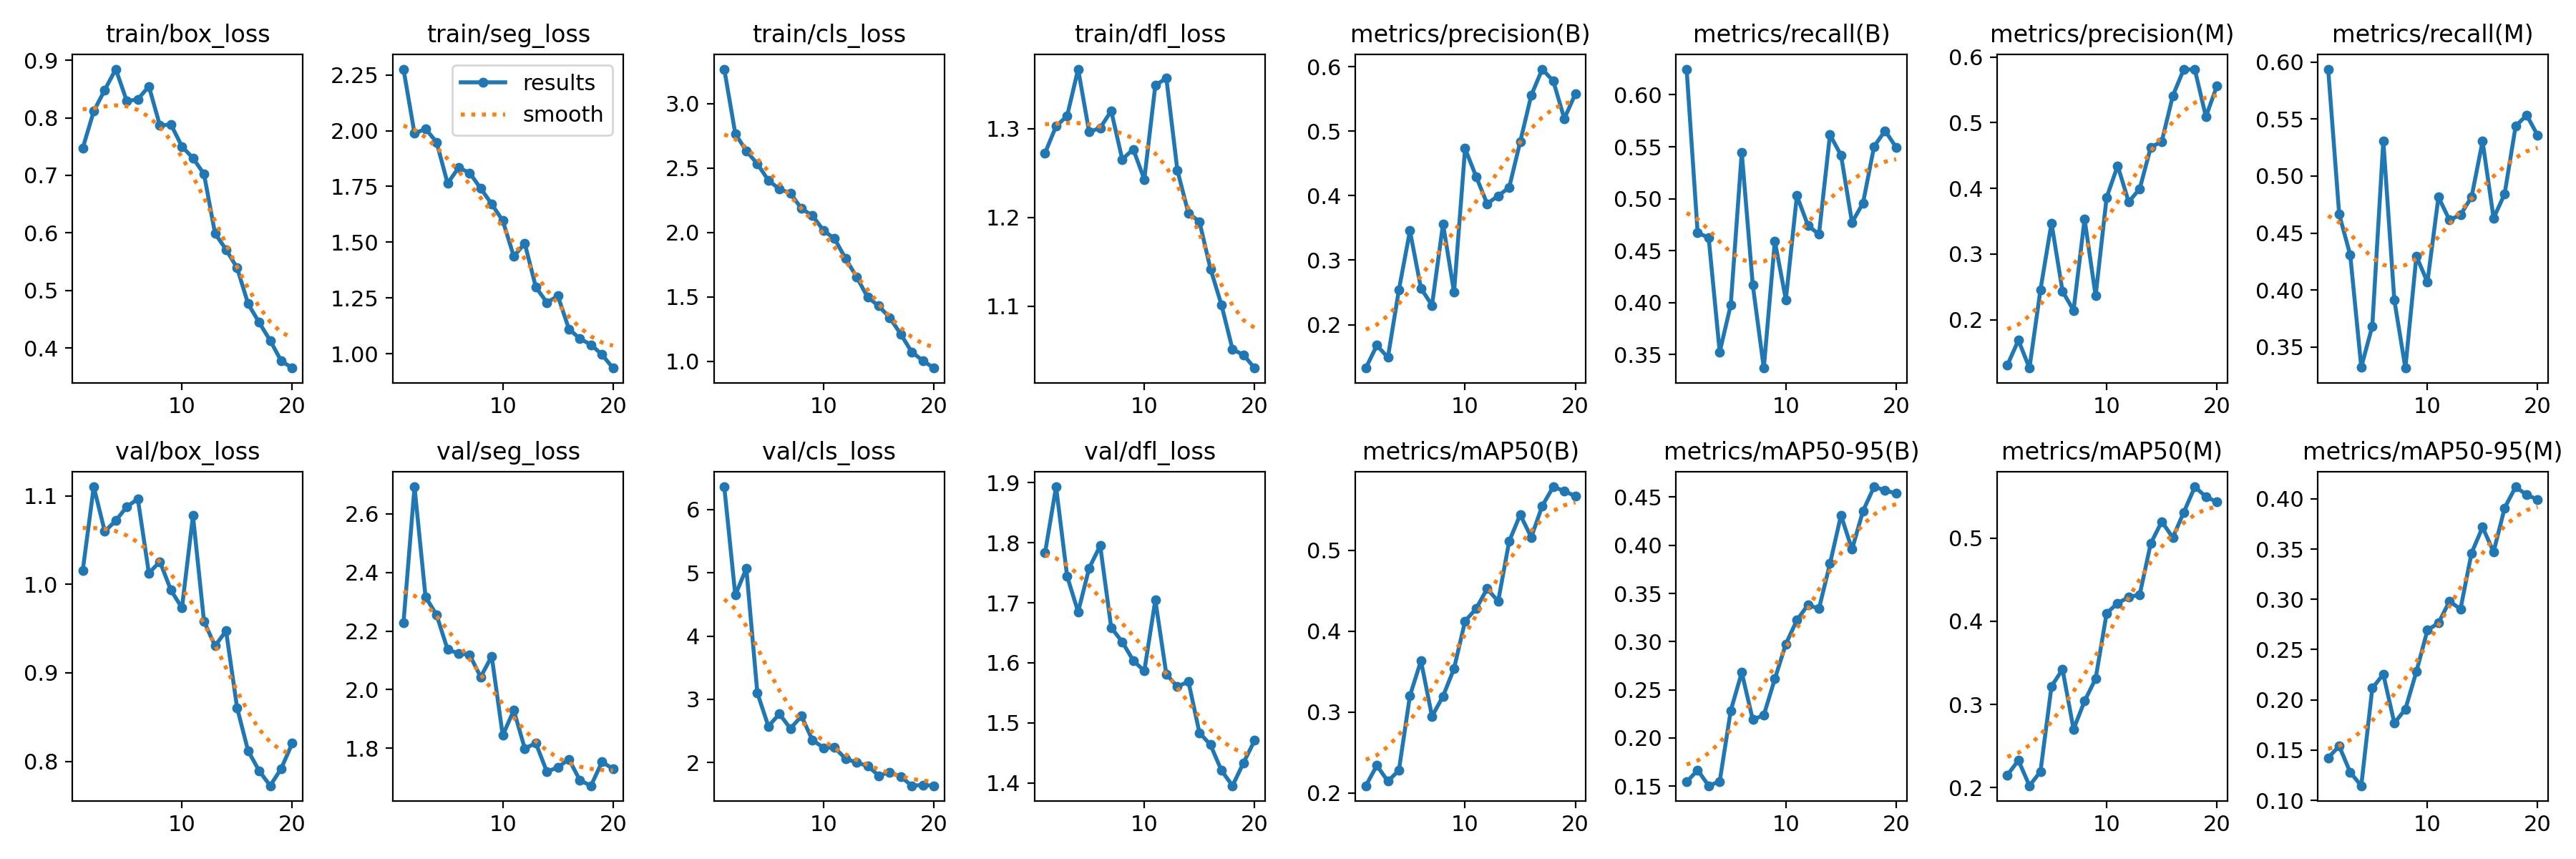

Data behind this chart, as committed beside it:
epoch, train/box_loss, train/seg_loss, train/cls_loss, train/dfl_loss, metrics/precision(B), metrics/recall(B), metrics/mAP50(B), metrics/mAP50-95(B), metrics/precision(M), metrics/recall(M), metrics/mAP50(M), metrics/mAP50-95(M), val/box_loss, val/seg_loss, val/cls_loss, val/dfl_loss, lr/pg0, lr/pg1, lr/pg2
1, 0.747, 2.276, 3.268, 1.273, 0.1327, 0.6247, 0.2091, 0.1542, 0.1312, 0.5939, 0.2152, 0.1424, 1.015, 2.228, 6.361, 1.783, 0.0001727, 0.0001727, 0.0001727
2, 0.8114, 1.988, 2.767, 1.303, 0.168, 0.4673, 0.2341, 0.1666, 0.1689, 0.4664, 0.2328, 0.154, 1.11, 2.693, 4.647, 1.893, 0.0003309, 0.0003309, 0.0003309
3, 0.8483, 2.008, 2.633, 1.314, 0.1492, 0.4625, 0.2146, 0.1503, 0.1265, 0.4307, 0.2023, 0.1279, 1.06, 2.316, 5.071, 1.744, 0.0004716, 0.0004716, 0.0004716
4, 0.8845, 1.949, 2.533, 1.367, 0.2542, 0.3525, 0.2282, 0.1547, 0.2459, 0.3323, 0.2194, 0.1145, 1.072, 2.256, 3.102, 1.685, 0.0004479, 0.0004479, 0.0004479
5, 0.8288, 1.764, 2.405, 1.296, 0.3454, 0.3977, 0.3203, 0.2282, 0.3474, 0.3682, 0.3219, 0.2116, 1.088, 2.137, 2.574, 1.758, 0.0004218, 0.0004218, 0.0004218
6, 0.8321, 1.834, 2.336, 1.301, 0.2564, 0.5445, 0.3634, 0.2679, 0.2434, 0.5308, 0.3422, 0.2255, 1.097, 2.124, 2.769, 1.795, 0.0003958, 0.0003958, 0.0003958
7, 0.8546, 1.811, 2.304, 1.32, 0.2299, 0.4169, 0.2947, 0.2189, 0.2143, 0.3911, 0.2703, 0.1769, 1.013, 2.119, 2.538, 1.659, 0.0003698, 0.0003698, 0.0003698
8, 0.7866, 1.741, 2.185, 1.266, 0.3563, 0.337, 0.3196, 0.2236, 0.3534, 0.3315, 0.3041, 0.1907, 1.026, 2.043, 2.734, 1.635, 0.0003437, 0.0003437, 0.0003437
9, 0.7883, 1.671, 2.13, 1.277, 0.2503, 0.4591, 0.3539, 0.2613, 0.2364, 0.4297, 0.331, 0.2281, 0.9934, 2.114, 2.354, 1.604, 0.0003177, 0.0003177, 0.0003177
10, 0.7501, 1.597, 2.015, 1.243, 0.473, 0.4029, 0.4124, 0.2975, 0.3864, 0.4069, 0.4097, 0.2693, 0.9734, 1.844, 2.235, 1.586, 0.0002917, 0.0002917, 0.0002917
11, 0.73, 1.437, 1.951, 1.349, 0.4297, 0.5029, 0.4277, 0.3222, 0.4345, 0.4816, 0.4218, 0.2765, 1.077, 1.93, 2.236, 1.704, 0.0002656, 0.0002656, 0.0002656
12, 0.7023, 1.494, 1.797, 1.357, 0.3875, 0.4744, 0.4524, 0.3382, 0.3795, 0.4614, 0.429, 0.2981, 0.9582, 1.799, 2.062, 1.581, 0.0002396, 0.0002396, 0.0002396
13, 0.5991, 1.299, 1.655, 1.253, 0.3998, 0.4656, 0.4369, 0.3341, 0.3995, 0.4661, 0.4321, 0.2904, 0.9304, 1.817, 1.999, 1.56, 0.0002136, 0.0002136, 0.0002136
14, 0.5712, 1.23, 1.497, 1.205, 0.4127, 0.5615, 0.511, 0.3809, 0.4625, 0.4815, 0.4937, 0.3461, 0.9474, 1.72, 1.948, 1.569, 0.0001875, 0.0001875, 0.0001875
15, 0.5394, 1.259, 1.43, 1.196, 0.4836, 0.5419, 0.5439, 0.4311, 0.4715, 0.5306, 0.5199, 0.3718, 0.8605, 1.735, 1.793, 1.484, 0.0001615, 0.0001615, 0.0001615
16, 0.4769, 1.111, 1.338, 1.142, 0.5555, 0.4771, 0.5159, 0.3957, 0.5409, 0.4631, 0.5007, 0.3472, 0.8118, 1.763, 1.85, 1.464, 0.0001354, 0.0001354, 0.0001354
17, 0.4447, 1.067, 1.211, 1.102, 0.5961, 0.4959, 0.5548, 0.4357, 0.5816, 0.4843, 0.5312, 0.3909, 0.7893, 1.69, 1.777, 1.421, 0.0001094, 0.0001094, 0.0001094
18, 0.4133, 1.041, 1.071, 1.052, 0.5776, 0.5503, 0.5782, 0.4607, 0.5806, 0.5438, 0.5617, 0.412, 0.7724, 1.672, 1.635, 1.395, 8.3371e-05, 8.3371e-05, 8.3371e-05
19, 0.3779, 0.9961, 1.005, 1.045, 0.5193, 0.5654, 0.573, 0.4571, 0.5093, 0.5535, 0.5497, 0.4039, 0.7918, 1.753, 1.645, 1.434, 5.7334e-05, 5.7334e-05, 5.7334e-05
20, 0.3654, 0.9359, 0.9466, 1.03, 0.5578, 0.5494, 0.5667, 0.4537, 0.5559, 0.5356, 0.5435, 0.3995, 0.8204, 1.73, 1.633, 1.471, 3.1297e-05, 3.1297e-05, 3.1297e-05
